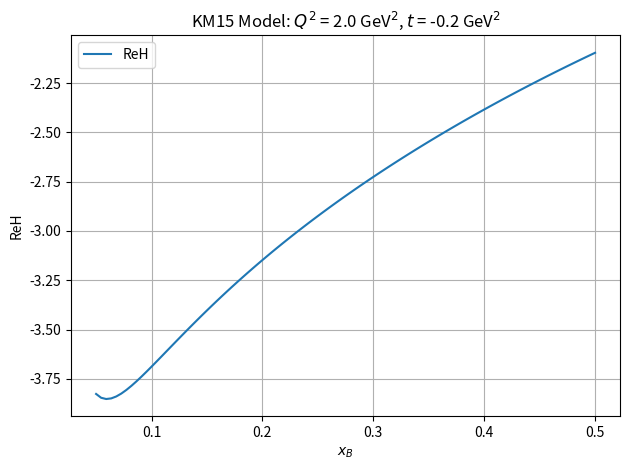

Write the Python code that produced this figure.
import numpy as np
import matplotlib.pyplot as plt
from scipy.integrate import quad
from math import pi, sqrt, pow

# KM15 parameters
nval = 1.35
pval = 1.
nsea = 1.5
rsea = 1.
psea = 2.
bsea = 4.6
Mval = 0.789
rval = 0.918
bval = 0.4
C0 = 2.768
Msub = 1.204
Mtval = 3.993
rtval = 0.881
btval = 0.4
ntval = 0.6
Msea = sqrt(0.482)
rpi = 2.646
Mpi = 4.

def ModKM15_CFFs(QQ, xB, t, k=0.0):
    alpha_val = 0.43 + 0.85 * t
    alpha_sea = 1.13 + 0.15 * t
    Ct = C0 / pow(1. - t / Msub / Msub, 2.)
    xi = xB / (2. - xB)

    def fHval(x):
        return (nval * rval) / (1. + x) * pow((2. * x) / (1. + x), -alpha_val) * \
               pow((1. - x) / (1. + x), bval) * \
               1. / pow(1. - ((1. - x) / (1. + x)) * (t / Mval / Mval), pval)

    def fHsea(x):
        return (nsea * rsea) / (1. + x) * pow((2. * x) / (1. + x), -alpha_sea) * \
               pow((1. - x) / (1. + x), bsea) * \
               1. / pow(1. - ((1. - x) / (1. + x)) * (t / Msea / Msea), psea)

    def fHtval(x):
        return (ntval * rtval) / (1. + x) * pow((2. * x) / (1. + x), -alpha_val) * \
               pow((1. - x) / (1. + x), btval) * \
               1. / (1. - ((1. - x) / (1. + x)) * (t / Mtval / Mtval))

    def fImH(x):
        return pi * ((2. * (4. / 9.) + 1. / 9.) * fHval(x) + 2. / 9. * fHsea(x))

    def fImHt(x):
        return pi * (2. * (4. / 9.) + 1. / 9.) * fHtval(x)

    def fPV_ReH(x):
        return -2. * x / (x + xi) * fImH(x)

    def fPV_ReHt(x):
        return -2. * xi / (x + xi) * fImHt(x)

    # Principal value integrals
    DR_ReH, _ = quad(fPV_ReH, 1e-6, 1.0, weight='cauchy', wvar=xi)
    DR_ReHt, _ = quad(fPV_ReHt, 1e-6, 1.0, weight='cauchy', wvar=xi)

    # Evaluate the CFFs
    ImH = fImH(xi)
    ReH = 1. / pi * DR_ReH - Ct
    ReE = Ct
    ImHtilde = fImHt(xi)
    ReHtilde = 1. / pi * DR_ReHt
    ReEtilde = rpi / xi * 2.164 / ((0.0196 - t) * pow(1. - t / Mpi / Mpi, 2.))

    return ReH, ImH, ReE, ReHtilde, ImHtilde, ReEtilde

# Example plot: ReH vs xB
def plot_ReH_vs_xB(QQ=2.0, t=-0.2):
    xB_vals = np.linspace(0.05, 0.5, 100)
    ReH_vals = [ModKM15_CFFs(QQ, xB, t)[0] for xB in xB_vals]

    plt.plot(xB_vals, ReH_vals, label='ReH')
    plt.xlabel(r'$x_B$')
    plt.ylabel(r'ReH')
    plt.title(f'KM15 Model: $Q^2$ = {QQ} GeV$^2$, $t$ = {t} GeV$^2$')
    plt.legend()
    plt.grid(True)
    plt.tight_layout()
    plt.show()

if __name__ == "__main__":
    plot_ReH_vs_xB()
